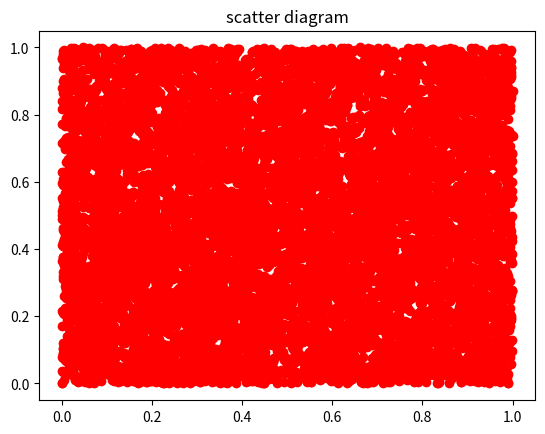

This chart was generated by the following Python code:
#!/usr/bin/env python
# coding=utf-8

#圆周率的计算

#v1 公式法
'''
N = eval(raw_input("N:"))
pi = 0.0

for k in xrange(N):
    pi += 1.0/pow(16,k)*( \
        4/(8*k+1)-2/(8*k+4)- \
        1/(8*k+5)-1/(8*k+6))
        
print("圆周率值是:{:.5f}".format(pi))
'''

#v2 蒙特卡罗法
from random import random
#from time import perf_counter
import matplotlib.pyplot as plt

#这个数值大了就满屏都是点
NUM = 100
DARTS = NUM*NUM
hits = 0.0
#start = perf_counter()

#加个标题
plt.title('scatter diagram')
L = [0,0]
P = [0,0]
#蒙特卡罗法 计算散落在圆内的面积
for i in range(1,DARTS+1):
    x,y = random(),random()
    L.append(x)
    P.append(y)
    dist = pow(x**2+y**2,0.5)
    if dist <= 1.0:
        print("({:.2f},{:.2f})".format(x,y))
        hits = hits +1

pi = 4*(hits/DARTS)
print("圆周率是:{}".format(pi))
#print("运行时间是:{:.5f}s".format(perf_counter()-start))

#画点,散点图
#plt.xlim(xmax=NUM/100,xmin=0)
#plt.ylim(ymax=NUM/100,ymin=0)
plt.plot(L,P,'ro')
plt.show()


#v3 还是蒙特卡罗法 
'''
import numpy as np
import matplotlib.pyplot as plt
from matplotlib.patches import Circle

# 投点次数
n = 10000

# 圆的信息
r = 1.0         # 半径
a, b = (0., 0.) # 圆心

# 正方形区域边界
x_min, x_max = a-r, a+r
y_min, y_max = b-r, b+r

# 在正方形区域内随机投点
x = np.random.uniform(x_min, x_max, n) # 均匀分布
y = np.random.uniform(y_min, y_max, n)

# 计算 点到圆心的距离
d = np.sqrt((x-a)**2 + (y-b)**2)

# 统计 落在圆内的点的数目
res = sum(np.where(d < r, 1, 0))

# 计算 pi 的近似值（Monte Carlo方法的精髓：用统计值去近似真实值）
pi = 4.0 * res / n

print('pi: ', pi)

# 画个图看看
fig = plt.figure() 
axes = fig.add_subplot(111) 
axes.plot(x, y,'ro',markersize = 1)
plt.axis('equal') # 防止图像变形

circle = Circle(xy=(a,b), radius=r, alpha=0.5)
axes.add_patch(circle)

plt.show()
'''


